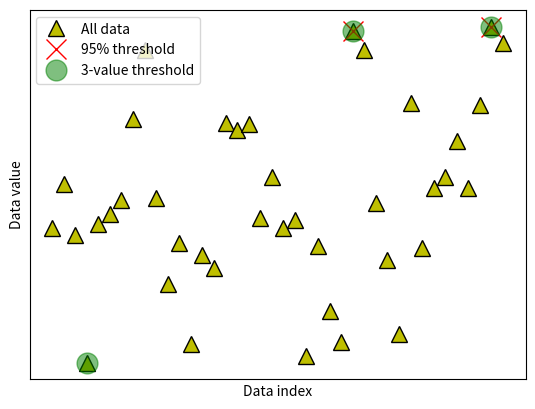

Python code for this plot:
#!/usr/bin/env python
# coding: utf-8

# # COURSE: Master statistics and machine learning: Intuition, Math, code
# ##### COURSE URL: udemy.com/course/statsml_x/?couponCode=202006 
# ## SECTION: Data normalizations and outliers
# ### VIDEO: Data trimming to remove outliers
# [redacted]

# In[ ]:


import numpy as np
import matplotlib.pyplot as plt


# In[ ]:


## create some data

N = 40
data = np.random.randn(N)
data[data<-2] = -data[data<-2]**2
data[data>2]  =  data[data>2]**2

# also need the mean-centered data
dataMC = data - np.mean(data)

# and plot them (not it ;) )
fig,ax = plt.subplots(1,1)
ax.plot(data,'k^',markerfacecolor='y',markersize=12)
ax.set_xticks([])
ax.set_yticks([])
ax.set_xlabel('Data index')
ax.set_ylabel('Data value')
plt.show()


# In[ ]:


## option 1: remove k% of the data

# percent of "extreme" data values to remove
trimPct = 5 # in percent

# identify the cut-off (note the abs() )
datacutoff = np.percentile(abs(dataMC),100-trimPct)

# find the exceedance data values
data2cut = np.where( abs(dataMC)>datacutoff )[0]

# and mark those off
ax.plot(data2cut,data[data2cut],'rx',markersize=15)

# fig


# In[ ]:


## option 2: remove k most extreme values

# number of "extreme" data values to remove
k2remove = 3  # in number

# find the exceedance data values
datasortIdx = np.argsort(abs(dataMC),axis=0)[::-1]
data2cut = np.squeeze(datasortIdx[:k2remove])

# and mark those off
ax.plot(data2cut,data[data2cut],'go',markersize=15,alpha=.5)

# finally, add a legend
ax.legend(('All data','%g%% threshold'%(100-trimPct),'%g-value threshold'%k2remove))
fig

